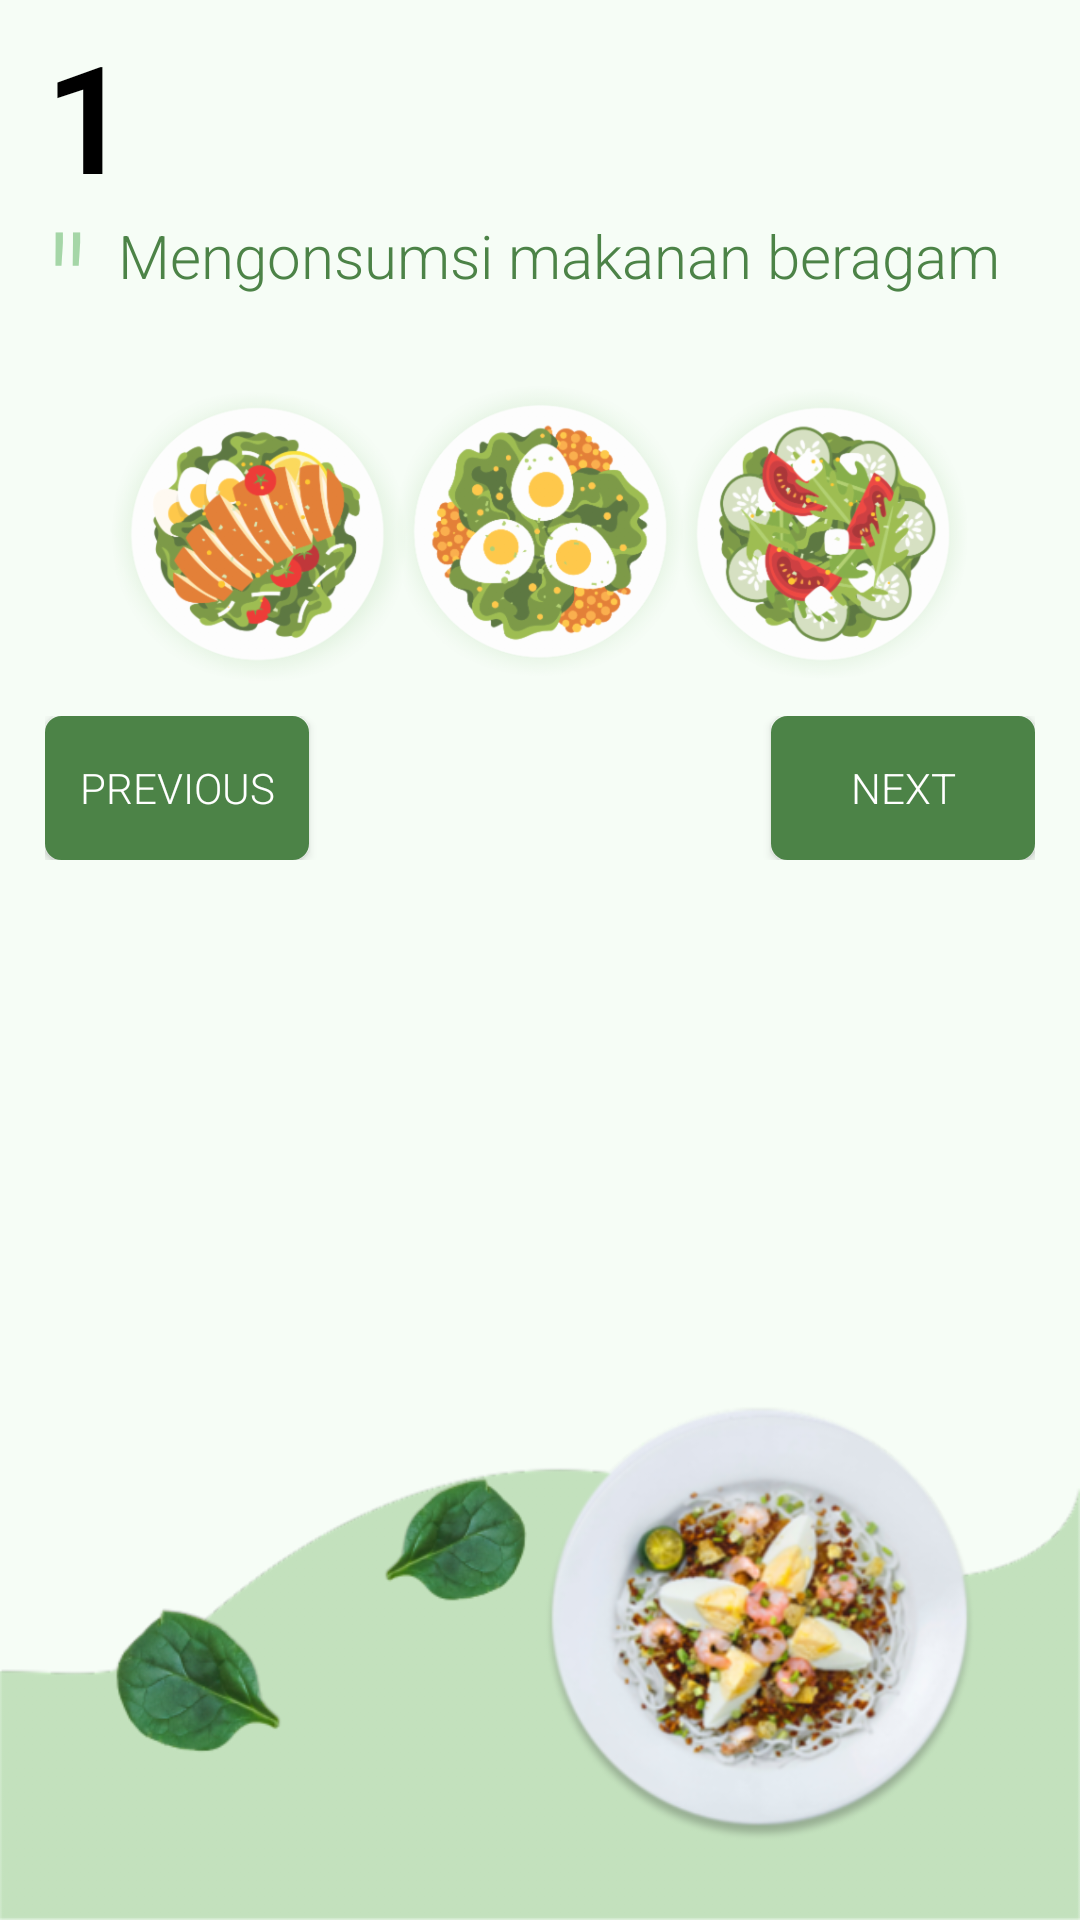

Produce the Android XML layout that renders to this screen, including the resource entries it uses.
<!-- AndroidManifest.xml: activity theme AppTheme -->
<!-- res/layout/activity_pilar_gizi.xml -->
<?xml version="1.0" encoding="utf-8"?>
<RelativeLayout xmlns:android="http://schemas.android.com/apk/res/android"
    xmlns:app="http://schemas.android.com/apk/res-auto"
    xmlns:tools="http://schemas.android.com/tools"
    android:layout_width="match_parent"
    android:layout_height="match_parent"
    android:background="@color/colorBackground"
    tools:context=".PilarGiziActivity">

    <ScrollView
        android:layout_width="match_parent"
        android:layout_height="match_parent"
        android:layout_alignParentStart="true"
        android:layout_above="@id/ornamen">

        <LinearLayout
            android:layout_width="match_parent"
            android:layout_height="wrap_content"
            android:orientation="vertical">


            <LinearLayout
                android:layout_width="match_parent"
                android:layout_height="wrap_content"
                android:orientation="vertical"
                android:paddingLeft="15dp"
                android:paddingRight="15dp"
                app:layout_constraintTop_toTopOf="parent">

                <TextView
                    android:id="@+id/tv_no"
                    android:layout_width="match_parent"
                    android:layout_height="wrap_content"
                    android:paddingTop="5dp"
                    android:text="1"
                    android:textColor="@color/colorBlack"
                    android:textSize="50sp"
                    android:textStyle="bold" />

                <LinearLayout
                    android:layout_width="match_parent"
                    android:layout_height="wrap_content"
                    android:orientation="horizontal">

                    <TextView
                        android:layout_width="wrap_content"
                        android:layout_height="wrap_content"
                        android:layout_marginTop="-10dp"
                        android:text="&quot;"
                        android:textColor="@color/colorLightGreen"
                        android:textSize="50sp" />

                    <TextView
                        android:id="@+id/tv_pilar"
                        android:layout_width="match_parent"
                        android:layout_height="match_parent"
                        android:paddingStart="10dp"
                        android:text="Mengonsumsi makanan beragam"
                        android:textColor="@color/colorPrimary"
                        android:textSize="20sp" />
                </LinearLayout>

                <ImageView
                    android:id="@+id/img_pilar"
                    android:layout_width="match_parent"
                    android:layout_height="100dp"
                    android:adjustViewBounds="true"
                    android:scaleType="fitCenter"
                    android:src="@drawable/or6" />

                <RelativeLayout
                    android:layout_width="match_parent"
                    android:layout_height="wrap_content"
                    android:layout_marginTop="10dp">

                    <Button
                        android:id="@+id/btn_prev"
                        android:layout_width="wrap_content"
                        android:layout_height="wrap_content"
                        android:layout_alignParentStart="true"
                        android:background="@drawable/button_green_selector"
                        android:text="@string/previous"
                        android:textColor="@drawable/button_green_selector" />

                    <Button
                        android:id="@+id/btn_next"
                        android:layout_width="wrap_content"
                        android:layout_height="wrap_content"
                        android:layout_alignParentEnd="true"
                        android:background="@drawable/button_green_selector"
                        android:text="@string/next"
                        android:textColor="@drawable/button_green_selector" />
                </RelativeLayout>
            </LinearLayout>
        </LinearLayout>
    </ScrollView>

    <ImageView
        android:id="@+id/ornamen"
        android:layout_width="match_parent"
        android:layout_height="wrap_content"
        android:adjustViewBounds="true"
        android:scaleType="fitXY"
        android:src="@drawable/or5"
        android:layout_alignParentBottom="true"/>
</RelativeLayout>
<!-- resources referenced by this layout -->
<resources>
  <color name="colorBackground">#F6FDF6</color>
  <color name="colorBlack">#000</color>
  <color name="colorLightGreen">#A5D6A7</color>
  <color name="colorPrimary">#4C8347</color>
  <!-- drawable button_green_selector (drawable) -->
  <?xml version="1.0" encoding="utf-8"?>
  <selector xmlns:android="http://schemas.android.com/apk/res/android">
      <item android:color="@color/colorPrimary" android:drawable="@drawable/shape_round_white" android:state_pressed="true" />
      <item android:color="@color/colorWhite" android:drawable="@drawable/shape_round_green" />
  </selector>
  <!-- drawable or5: png bitmap (drawable-hdpi, 89158 bytes) -->
  <!-- drawable or6: png bitmap (drawable-hdpi, 211829 bytes) -->
  <string name="next">Next</string>
  <string name="previous">Previous</string>
  <style name="AppTheme" parent="Theme.AppCompat.Light.DarkActionBar">
          
          <item name="colorPrimary">@color/colorPrimary</item>
          <item name="colorPrimaryDark">@color/colorPrimaryDark</item>
          <item name="colorAccent">@color/colorAccent</item>
          <item name="android:fontFamily">sans-serif-light</item>
      </style>
  <!-- drawable shape_round_white (drawable) -->
  <?xml version="1.0" encoding="utf-8"?>
  <shape xmlns:android="http://schemas.android.com/apk/res/android">
      <solid android:color="@color/colorWhite" />
      <stroke
          android:width="1dp"
          android:color="@color/colorPrimary" />
      <corners android:radius="5dp" />
      <padding
          android:bottom="10dp"
          android:left="10dp"
          android:right="10dp"
          android:top="10dp" />
  </shape>
  <color name="colorWhite">#fff</color>
  <!-- drawable shape_round_green (drawable) -->
  <?xml version="1.0" encoding="utf-8"?>
  <shape xmlns:android="http://schemas.android.com/apk/res/android">
      <solid android:color="@color/colorPrimary" />
      <stroke
          android:width="1dp"
          android:color="@color/colorPrimary" />
      <corners android:radius="5dp" />
      <padding
          android:bottom="10dp"
          android:left="10dp"
          android:right="10dp"
          android:top="10dp" />
  </shape>
  <color name="colorPrimaryDark">#1B5E20</color>
  <color name="colorAccent">#D63F4F</color>
</resources>
